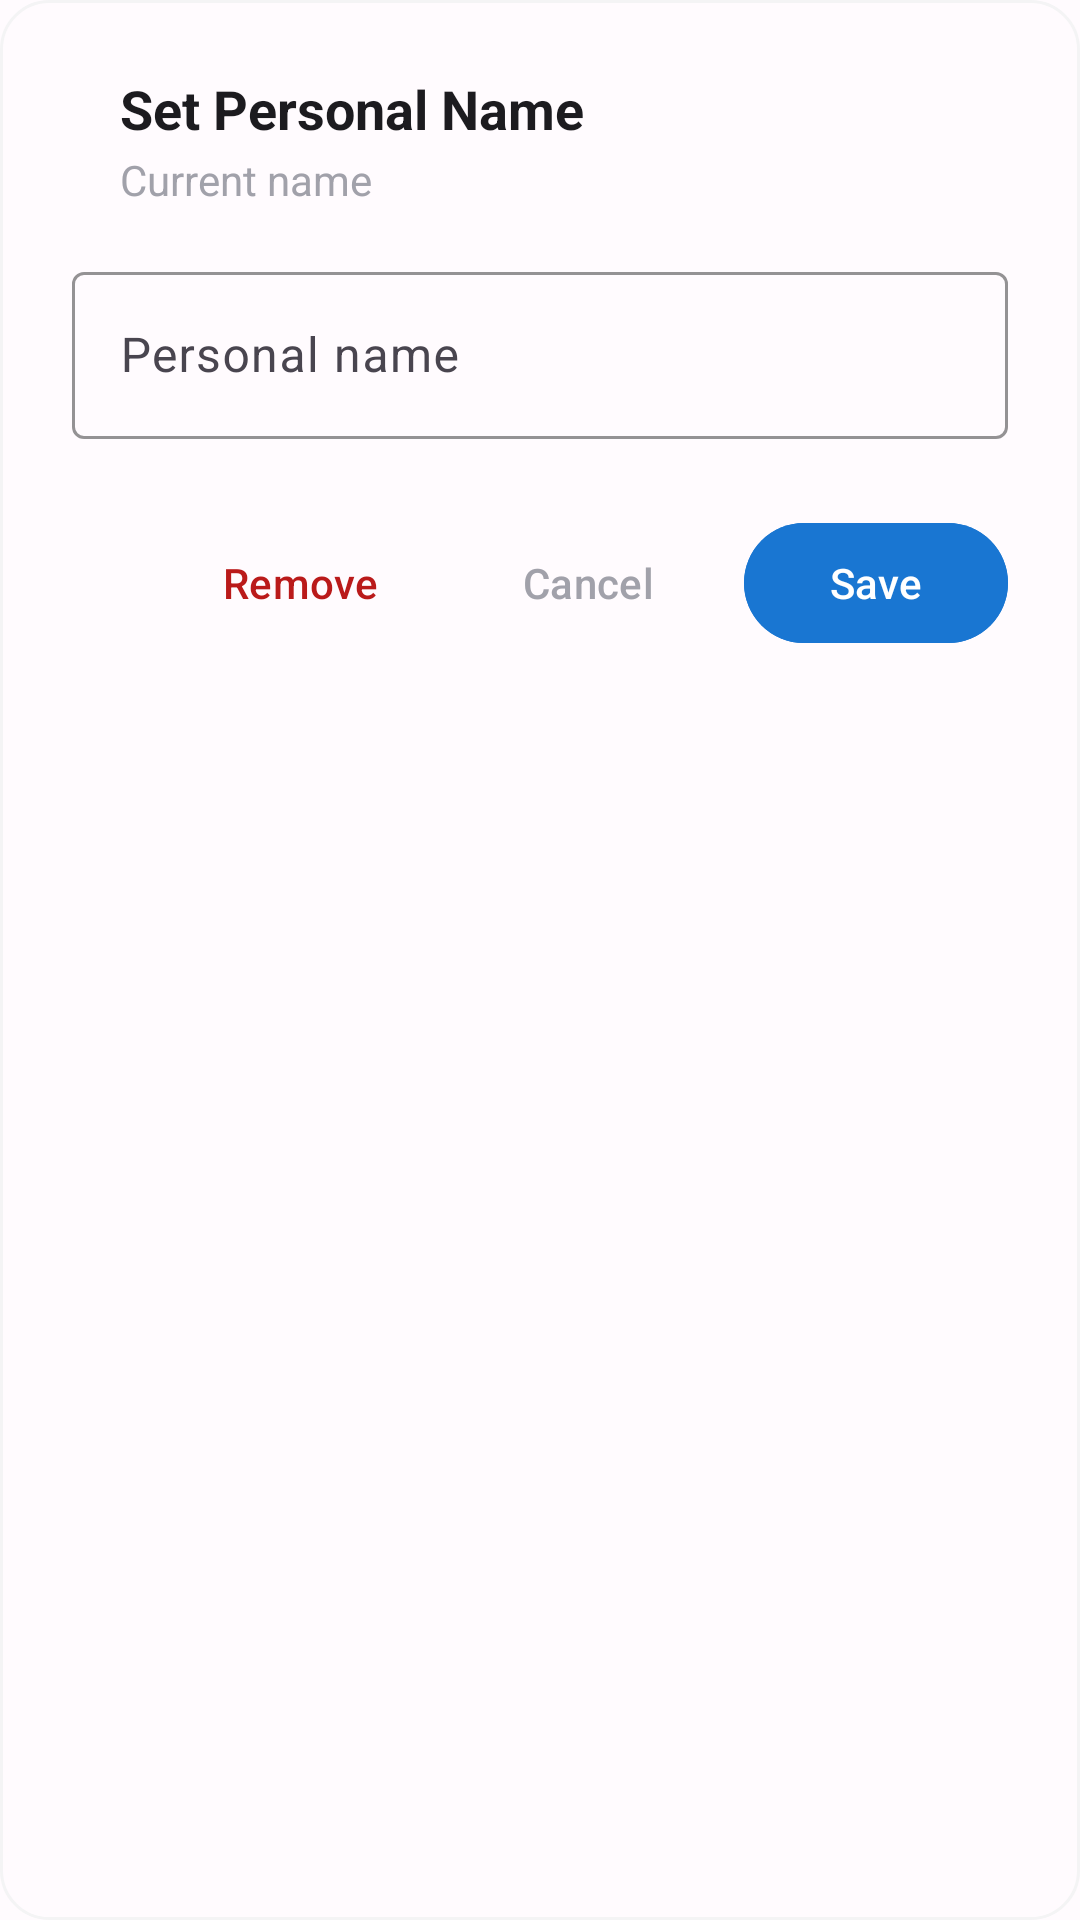

Produce the Android XML layout that renders to this screen, including the resource entries it uses.
<!-- AndroidManifest.xml: application theme Theme.PingMe -->
<!-- res/layout/dialog_personal_name.xml -->
<?xml version="1.0" encoding="utf-8"?>
<LinearLayout xmlns:android="http://schemas.android.com/apk/res/android"
    xmlns:app="http://schemas.android.com/apk/res-auto"
    android:layout_width="match_parent"
    android:layout_height="wrap_content"
    android:orientation="vertical"
    android:background="@drawable/dialog_background"
    android:padding="24dp">

    
    <LinearLayout
        android:layout_width="match_parent"
        android:layout_height="wrap_content"
        android:orientation="horizontal"
        android:gravity="center_vertical"
        android:layout_marginBottom="16dp">

        <ImageView
            android:id="@+id/ivFriendPhoto"
            android:layout_width="48dp"
            android:layout_height="48dp"
            android:src="@drawable/ic_baseline_person_24"
            android:background="@drawable/circle_background"
            android:scaleType="centerCrop"
            android:visibility="gone" />

        <LinearLayout
            android:layout_width="0dp"
            android:layout_height="wrap_content"
            android:layout_weight="1"
            android:orientation="vertical"
            android:layout_marginStart="16dp">

            <TextView
                android:layout_width="wrap_content"
                android:layout_height="wrap_content"
                android:text="Set Personal Name"
                android:textSize="18sp"
                android:textStyle="bold"
                android:textColor="@color/textColorPrimary" />

            <TextView
                android:id="@+id/tvCurrentName"
                android:layout_width="wrap_content"
                android:layout_height="wrap_content"
                android:text="Current name"
                android:textSize="14sp"
                android:textColor="@color/gray_medium"
                android:layout_marginTop="2dp" />

        </LinearLayout>

    </LinearLayout>

    
    <com.google.android.material.textfield.TextInputLayout
        android:layout_width="match_parent"
        android:layout_height="wrap_content"
        android:hint="Personal name"
        app:boxStrokeColor="@color/colorPrimary"
        app:hintTextColor="@color/colorPrimary"
        android:layout_marginBottom="24dp">

        <com.google.android.material.textfield.TextInputEditText
            android:id="@+id/etPersonalName"
            android:layout_width="match_parent"
            android:layout_height="wrap_content"
            android:inputType="textPersonName"
            android:maxLines="1"
            android:maxLength="50" />

    </com.google.android.material.textfield.TextInputLayout>

    
    <LinearLayout
        android:layout_width="match_parent"
        android:layout_height="wrap_content"
        android:orientation="horizontal"
        android:gravity="end">

        <com.google.android.material.button.MaterialButton
            android:id="@+id/btnRemove"
            android:layout_width="wrap_content"
            android:layout_height="wrap_content"
            android:text="Remove"
            android:textColor="@color/error_red"
            style="@style/Widget.Material3.Button.TextButton"
            android:layout_marginEnd="8dp" />

        <com.google.android.material.button.MaterialButton
            android:id="@+id/btnCancel"
            android:layout_width="wrap_content"
            android:layout_height="wrap_content"
            android:text="Cancel"
            android:textColor="@color/gray_medium"
            style="@style/Widget.Material3.Button.TextButton"
            android:layout_marginEnd="8dp" />

        <com.google.android.material.button.MaterialButton
            android:id="@+id/btnSave"
            android:layout_width="wrap_content"
            android:layout_height="wrap_content"
            android:text="Save"
            android:textColor="@color/white"
            android:backgroundTint="@color/colorPrimary" />

    </LinearLayout>

</LinearLayout>
<!-- resources referenced by this layout -->
<resources>
  <color name="colorPrimary">#1976D2</color>
  <color name="error_red">#BA1A1A</color>
  <color name="gray_medium">#A1A1AA</color>
  <color name="textColorPrimary">#1C1B1F</color>
  <color name="white">#FFFFFF</color>
  <!-- drawable circle_background (drawable) -->
  <?xml version="1.0" encoding="utf-8"?>
  <shape xmlns:android="http://schemas.android.com/apk/res/android"
      android:shape="oval">
      
      <solid android:color="@color/gray_light" />
      
  </shape>
  <!-- drawable dialog_background (drawable) -->
  <?xml version="1.0" encoding="utf-8"?>
  <shape xmlns:android="http://schemas.android.com/apk/res/android"
      android:shape="rectangle">
      
      <solid android:color="@color/card_background" />
      
      <corners android:radius="16dp" />
      
      <stroke
          android:width="1dp"
          android:color="@color/gray_light" />
      
  </shape>
  <style name="Theme.PingMe" parent="Base.Theme.PingMe" />
  <color name="gray_light">#F4F4F5</color>
  <color name="card_background">#FFFBFE</color>
  <color name="colorPrimaryDark">#1565C0</color>
  <color name="colorAccent">#2196F3</color>
  <color name="colorOnPrimary">#FFFFFF</color>
  <color name="colorPrimaryContainer">#E3F2FD</color>
  <color name="colorOnPrimaryContainer">#0D47A1</color>
  <color name="colorSecondary">#424242</color>
  <color name="colorOnSecondary">#FFFFFF</color>
  <color name="colorSecondaryContainer">#F5F5F5</color>
  <color name="colorOnSecondaryContainer">#212121</color>
  <color name="colorTertiary">#FF6B35</color>
  <color name="colorOnTertiary">#FFFFFF</color>
  <color name="colorTertiaryContainer">#FFE8E0</color>
  <color name="colorOnTertiaryContainer">#BF360C</color>
  <color name="colorSurface">#FFFBFE</color>
  <color name="colorOnSurface">#1C1B1F</color>
  <color name="colorSurfaceVariant">#E7E0EC</color>
  <color name="colorOnSurfaceVariant">#49454F</color>
  <color name="colorSurfaceDim">#DED8E1</color>
  <color name="colorSurfaceBright">#FFFBFE</color>
  <color name="background_color">#FFFBFE</color>
  <color name="colorOnBackground">#1C1B1F</color>
  <color name="textColorSecondary">#49454F</color>
  <style name="OverflowMenuStyle" parent="Widget.MaterialComponents.PopupMenu.Overflow">
          <item name="android:popupBackground">@color/surface_color</item>
          <item name="android:textColor">@color/textColorPrimary</item>
      </style>
  <color name="colorOnError">#FFFFFF</color>
  <color name="error_container">#FFDAD6</color>
  <color name="colorOnErrorContainer">#410002</color>
  <color name="outline">#79747E</color>
  <color name="outline_variant">#CAC4D0</color>
  <color name="md_sys_color_inverse_surface">#313033</color>
  <color name="md_sys_color_inverse_on_surface">#F4EFF4</color>
  <color name="md_sys_color_inverse_primary">#D0BCFF</color>
  <color name="md_sys_color_surface_tint">#6750A4</color>
  <color name="md_sys_color_shadow">#000000</color>
  <color name="md_sys_color_scrim">#000000</color>
  <color name="surface_color">#FFFBFE</color>
</resources>
